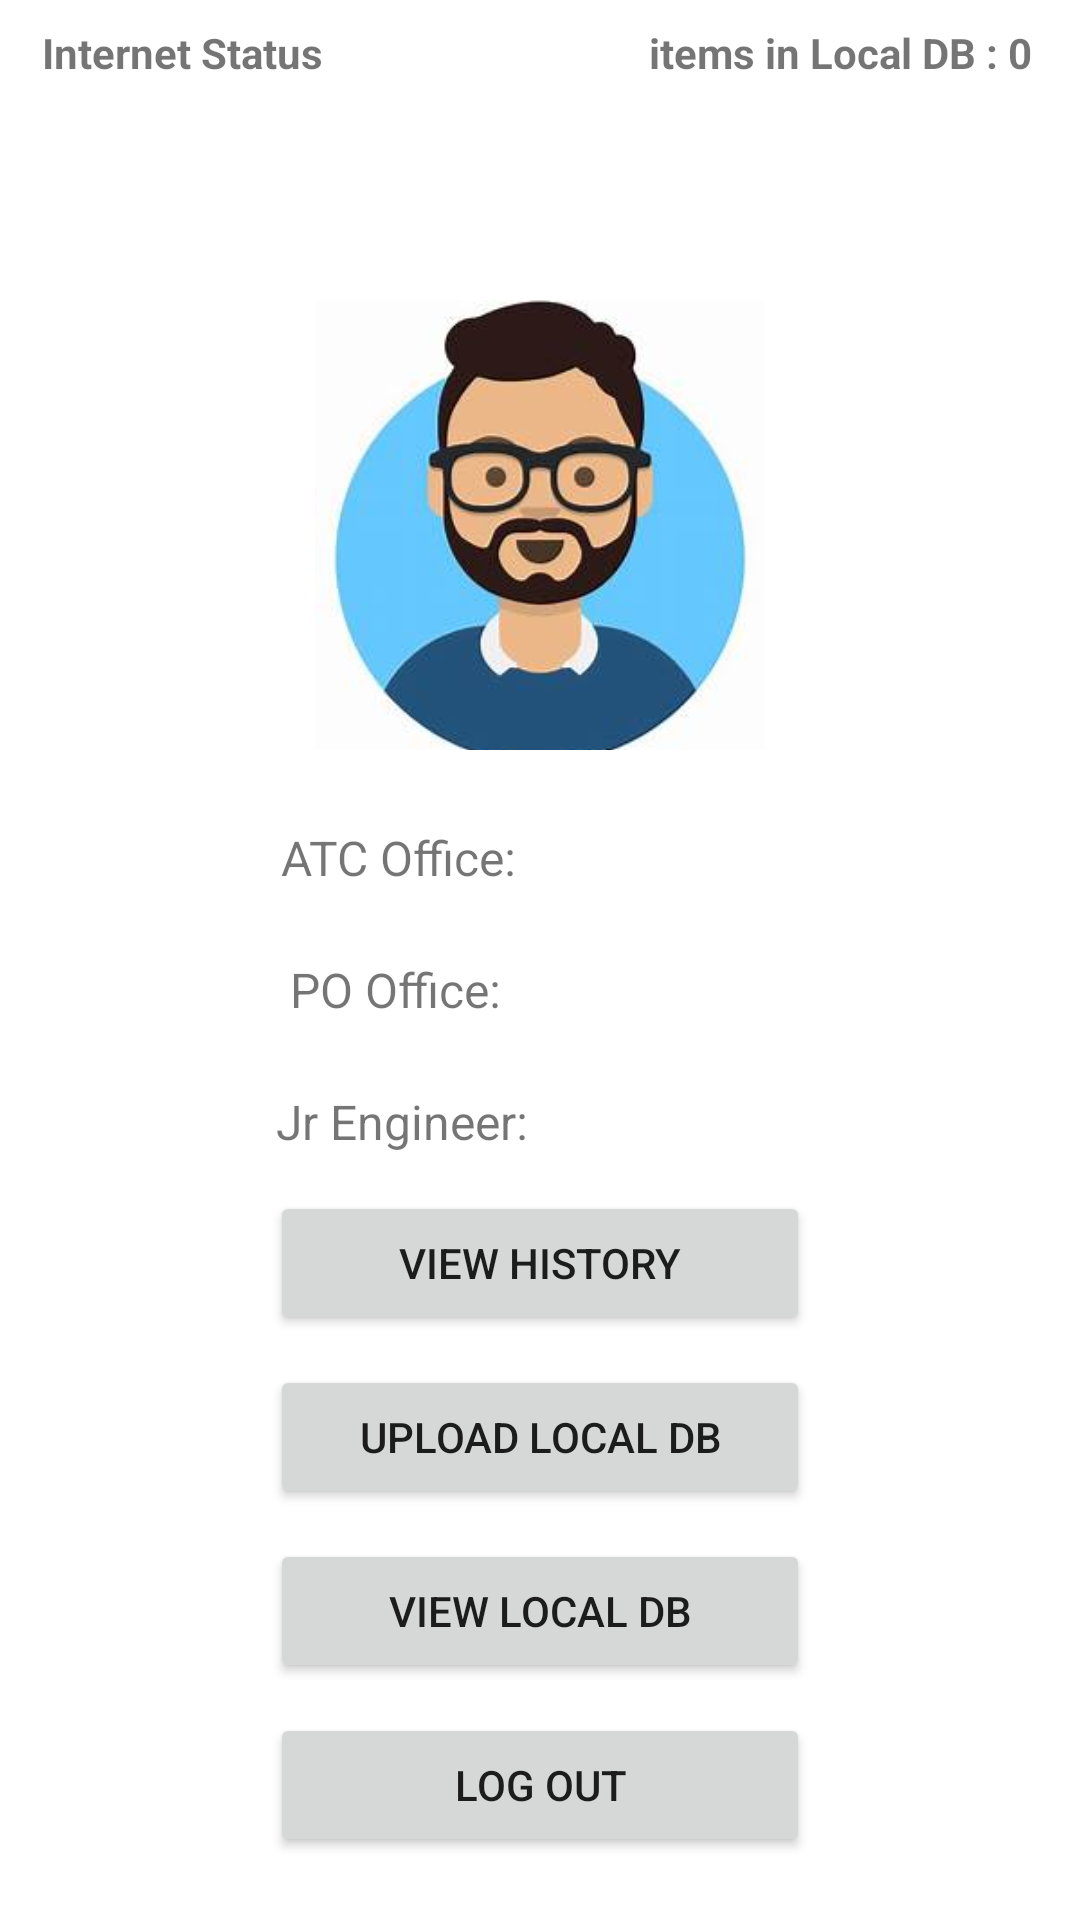

Here is an Android app screen rendered from its layout file. Give the layout XML and the strings, colors and styles it references.
<!-- AndroidManifest.xml: application theme Theme.PWDSchool -->
<!-- res/layout/activity_profile.xml -->
<?xml version="1.0" encoding="utf-8"?>
<androidx.constraintlayout.widget.ConstraintLayout xmlns:android="http://schemas.android.com/apk/res/android"
    xmlns:app="http://schemas.android.com/apk/res-auto"
    xmlns:tools="http://schemas.android.com/tools"
    android:layout_width="match_parent"
    android:layout_height="match_parent"
    tools:context=".Profile">

    <TextView
        android:layout_width="wrap_content"
        android:layout_height="wrap_content"
        android:id="@+id/local_dbCount"
        android:text="items in Local DB : 0"
        android:textSize="14sp"
        android:textStyle="bold"
        android:layout_marginEnd="16dp"
        android:layout_marginTop="8dp"
        app:layout_constraintEnd_toEndOf="parent"
        app:layout_constraintTop_toTopOf="parent" />
    
    <TextView
        android:id="@+id/statusText"
        android:layout_width="wrap_content"
        android:layout_height="wrap_content"
        android:text="Internet Status"
        android:textStyle="bold"
        app:layout_constraintTop_toTopOf="parent"
        app:layout_constraintStart_toStartOf="parent"
        android:layout_marginStart="14dp"
        android:layout_marginTop="8dp"
        />

    
    <ImageView
        android:id="@+id/statusIcon"
        android:layout_width="18dp"
        android:layout_height="18dp"
        android:layout_marginTop="8dp"
        android:layout_marginStart="8dp"
        android:contentDescription="Status"
        app:layout_constraintTop_toTopOf="parent"
        app:layout_constraintStart_toEndOf="@+id/statusText" />

    <androidx.constraintlayout.widget.Guideline
        android:id="@+id/guideline"
        android:layout_width="wrap_content"
        android:layout_height="wrap_content"
        android:orientation="vertical"
        app:layout_constraintGuide_percent="0.50" />

    
    <ImageView
        android:id="@+id/profile_icon"
        android:layout_width="150dp"
        android:layout_height="150dp"
        android:layout_marginTop="100dp"
        android:scaleType="centerCrop"
        android:src="@drawable/profile"
        app:layout_constraintBottom_toTopOf="@+id/guideline"
        app:layout_constraintEnd_toEndOf="parent"
        app:layout_constraintStart_toStartOf="parent"
        app:layout_constraintTop_toTopOf="parent"
        app:layout_constraintVertical_bias="0.5" />


    
    <TextView
        android:id="@+id/atc_office_label"
        android:layout_width="wrap_content"
        android:layout_height="wrap_content"
        android:layout_marginTop="25dp"
        android:text="ATC Office:"
        android:textSize="16sp"
        app:layout_constraintEnd_toStartOf="@+id/atc_office_text"
        app:layout_constraintStart_toStartOf="parent"
        app:layout_constraintTop_toBottomOf="@+id/profile_icon"
        app:layout_constraintVertical_bias="0.1" />

    
    <TextView
        android:id="@+id/atc_office_text"
        android:layout_width="wrap_content"
        android:layout_height="wrap_content"
        android:layout_marginTop="25dp"
        app:layout_constraintEnd_toEndOf="parent"
        app:layout_constraintStart_toEndOf="@+id/atc_office_label"
        app:layout_constraintTop_toBottomOf="@+id/profile_icon"
        app:layout_constraintVertical_bias="0.1" />

    
    <TextView
        android:id="@+id/po_office_label"
        android:layout_width="wrap_content"
        android:layout_height="wrap_content"
        android:layout_marginTop="25dp"
        android:text="PO Office:"
        android:textSize="16sp"
        app:layout_constraintEnd_toStartOf="@+id/po_office_text"
        app:layout_constraintStart_toStartOf="parent"
        app:layout_constraintTop_toBottomOf="@+id/atc_office_text"
        app:layout_constraintVertical_bias="0.05" />

    
    <TextView
        android:id="@+id/po_office_text"
        android:layout_width="wrap_content"
        android:layout_height="wrap_content"
        android:layout_marginTop="25dp"
        app:layout_constraintEnd_toEndOf="parent"
        app:layout_constraintStart_toEndOf="@+id/po_office_label"
        app:layout_constraintTop_toBottomOf="@+id/atc_office_text"
        app:layout_constraintVertical_bias="0.05" />

    
    <TextView
        android:id="@+id/junior_engineer_name_label"
        android:layout_width="wrap_content"
        android:layout_height="wrap_content"
        android:layout_marginTop="25dp"
        android:text="Jr Engineer:"
        android:textSize="16sp"
        app:layout_constraintEnd_toStartOf="@+id/junior_engineer_name_text"
        app:layout_constraintStart_toStartOf="parent"
        app:layout_constraintTop_toBottomOf="@+id/po_office_text"
        app:layout_constraintVertical_bias="0.05" />

    
    <TextView
        android:id="@+id/junior_engineer_name_text"
        android:layout_width="wrap_content"
        android:layout_height="wrap_content"
        android:layout_marginTop="25dp"
        app:layout_constraintEnd_toEndOf="parent"
        app:layout_constraintStart_toEndOf="@+id/junior_engineer_name_label"
        app:layout_constraintTop_toBottomOf="@+id/po_office_text"
        app:layout_constraintVertical_bias="0.05" />

    
    <androidx.constraintlayout.widget.Guideline
        android:id="@+id/buttonMaxWidthGuideline"
        android:layout_width="0dp"
        android:layout_height="wrap_content"
        android:orientation="vertical"
        app:layout_constraintGuide_percent="0.75" /> 
    <androidx.constraintlayout.widget.Guideline
        android:id="@+id/buttonWidthGuideline"
        android:layout_width="0dp"
        android:layout_height="wrap_content"
        android:orientation="vertical"
        app:layout_constraintGuide_percent="0.25" /> 


    
    <Button
        android:id="@+id/view_history_button"
        android:layout_width="0dp"
        android:layout_height="wrap_content"
        android:layout_marginTop="15dp"
        android:text="View History"
        app:layout_constraintEnd_toEndOf="@+id/buttonMaxWidthGuideline"
    app:layout_constraintStart_toStartOf="@+id/buttonWidthGuideline"
    app:layout_constraintTop_toBottomOf="@+id/junior_engineer_name_text" />

    
    <Button
        android:id="@+id/upload_db_button"
        android:layout_width="0dp"
        android:layout_height="wrap_content"
        android:layout_marginTop="10dp"
        android:text="Upload Local DB"
        app:layout_constraintEnd_toEndOf="@+id/buttonMaxWidthGuideline"
    app:layout_constraintStart_toStartOf="@+id/buttonWidthGuideline"
    app:layout_constraintTop_toBottomOf="@+id/view_history_button" />
    <Button
        android:id="@+id/view_db_button"
        android:layout_width="0dp"
        android:layout_height="wrap_content"
        android:layout_marginTop="10dp"
        android:text="View Local DB"
        app:layout_constraintEnd_toEndOf="@+id/buttonMaxWidthGuideline"
        app:layout_constraintStart_toStartOf="@+id/buttonWidthGuideline"
        app:layout_constraintTop_toBottomOf="@+id/upload_db_button" />
    <Button
        android:id="@+id/logOutButton"
        android:layout_width="0dp"
        android:layout_height="wrap_content"
        android:layout_marginTop="10dp"
        android:text="Log out"
        app:layout_constraintEnd_toEndOf="@+id/buttonMaxWidthGuideline"
        app:layout_constraintStart_toStartOf="@+id/buttonWidthGuideline"
        app:layout_constraintTop_toBottomOf="@+id/view_db_button" />


</androidx.constraintlayout.widget.ConstraintLayout>
<!-- resources referenced by this layout -->
<resources>
  <!-- drawable profile: jpeg bitmap (drawable, 8845 bytes) -->
  <style name="Theme.PWDSchool" parent="Theme.MaterialComponents.DayNight.DarkActionBar">
          
          <item name="colorPrimary">@color/purple_500</item>
          <item name="colorPrimaryVariant">@color/purple_700</item>
          <item name="colorOnPrimary">@color/white</item>
          
          <item name="colorSecondary">@color/teal_200</item>
          <item name="colorSecondaryVariant">@color/teal_700</item>
          <item name="colorOnSecondary">@color/black</item>
          
          <item name="android:statusBarColor">?attr/colorPrimaryVariant</item>
          
      </style>
  <!-- not gathered from this repository: default colours our renderer supplied (Android Studio template values) -->
  <color name="purple_500">#FF6200EE</color>
  <color name="purple_700">#FF3700B3</color>
  <color name="teal_200">#FF03DAC5</color>
  <color name="teal_700">#FF018786</color>
  <color name="black">#FF000000</color>
  <color name="white">#FFFFFFFF</color>
</resources>
